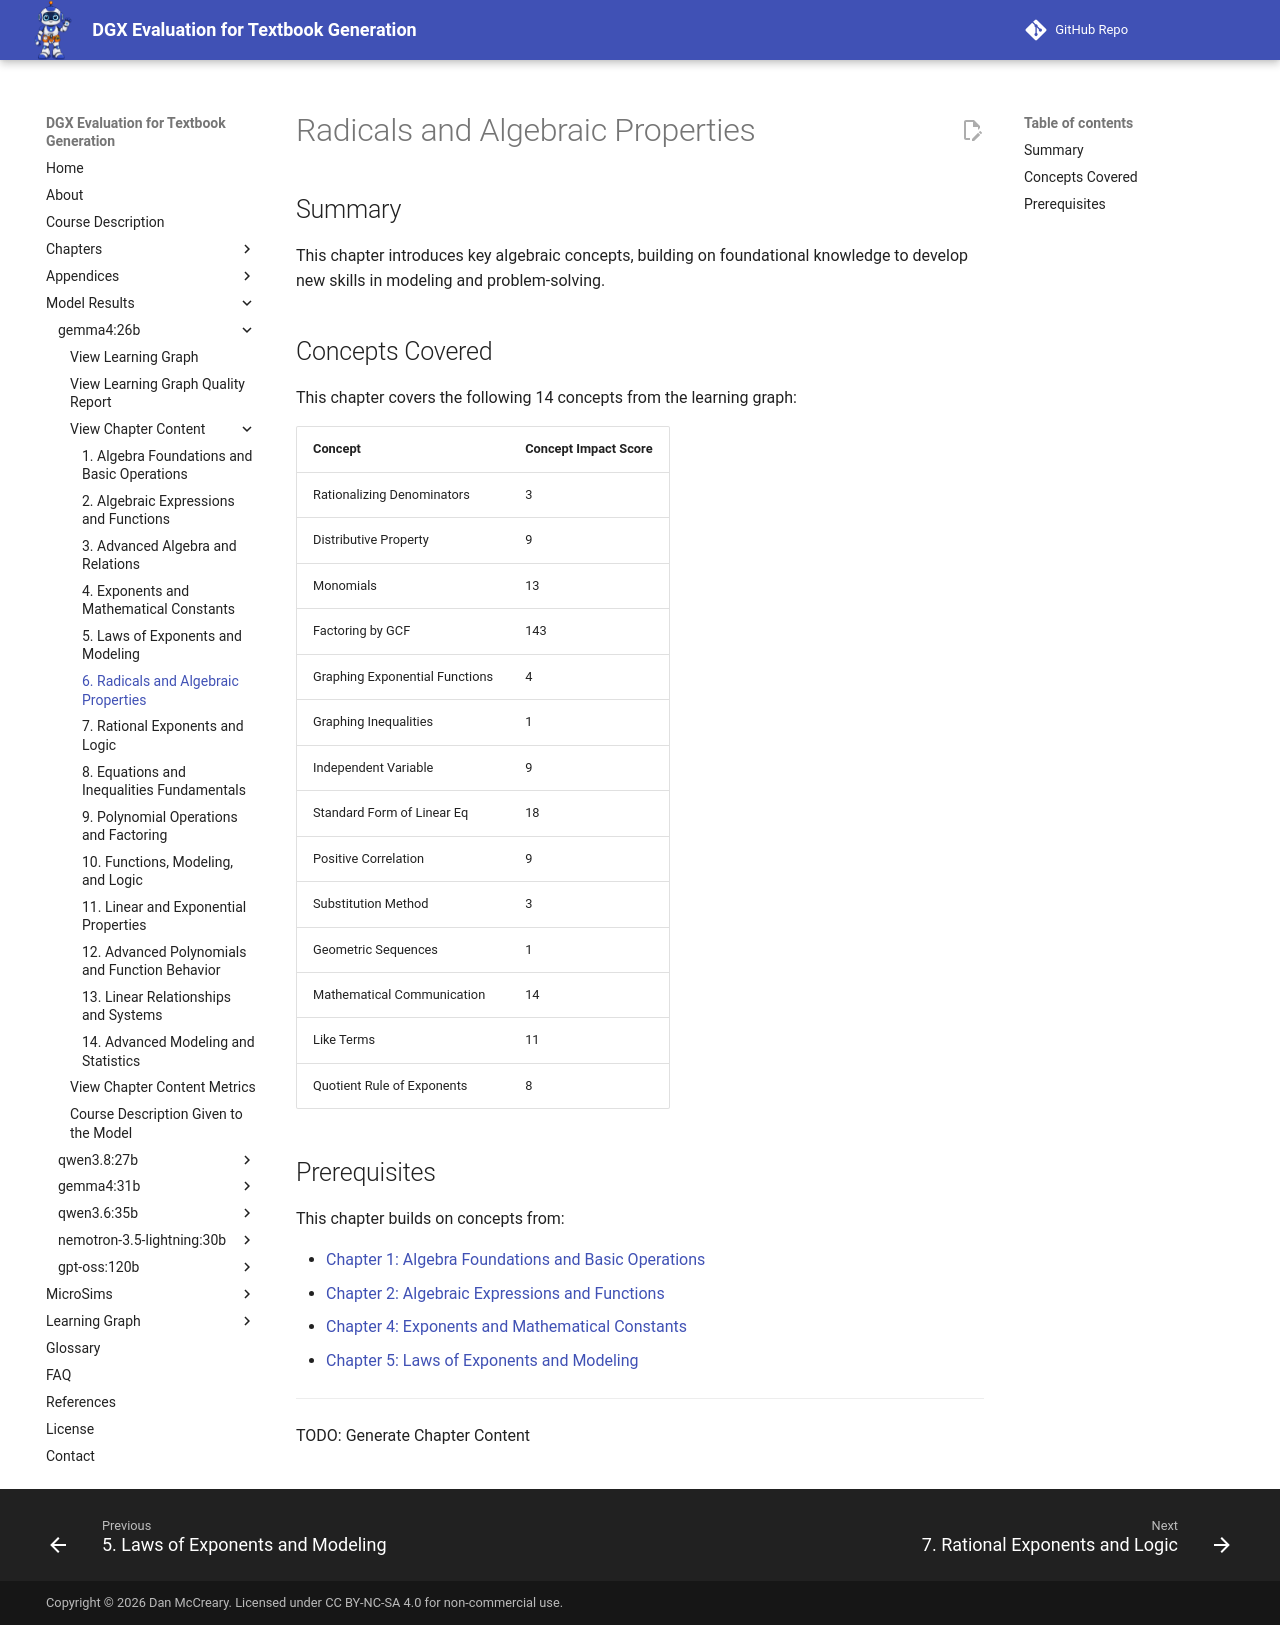

repository: dmccreary/dgx-eval · page: models/gemma4-26b/chapters/06-radicals-and-algebraic-properties/index.html · generator: mkdocs

# Radicals and Algebraic Properties

## Summary

This chapter introduces key algebraic concepts, building on foundational knowledge to develop new skills in modeling and problem-solving.

## Concepts Covered

This chapter covers the following 14 concepts from the learning graph:

| Concept | Concept Impact Score |
|---------|-----------------------|
| Rationalizing Denominators | 3 |
| Distributive Property | 9 |
| Monomials | 13 |
| Factoring by GCF | 143 |
| Graphing Exponential Functions | 4 |
| Graphing Inequalities | 1 |
| Independent Variable | 9 |
| Standard Form of Linear Eq | 18 |
| Positive Correlation | 9 |
| Substitution Method | 3 |
| Geometric Sequences | 1 |
| Mathematical Communication | 14 |
| Like Terms | 11 |
| Quotient Rule of Exponents | 8 |

## Prerequisites

This chapter builds on concepts from:

- [Chapter 1: Algebra Foundations and Basic Operations](../01-algebra-foundations-and-basic-operations/index.md)
- [Chapter 2: Algebraic Expressions and Functions](../02-algebraic-expressions-and-functions/index.md)
- [Chapter 4: Exponents and Mathematical Constants](../04-exponents-and-mathematical-constants/index.md)
- [Chapter 5: Laws of Exponents and Modeling](../05-laws-of-exponents-and-modeling/index.md)

---

TODO: Generate Chapter Content
